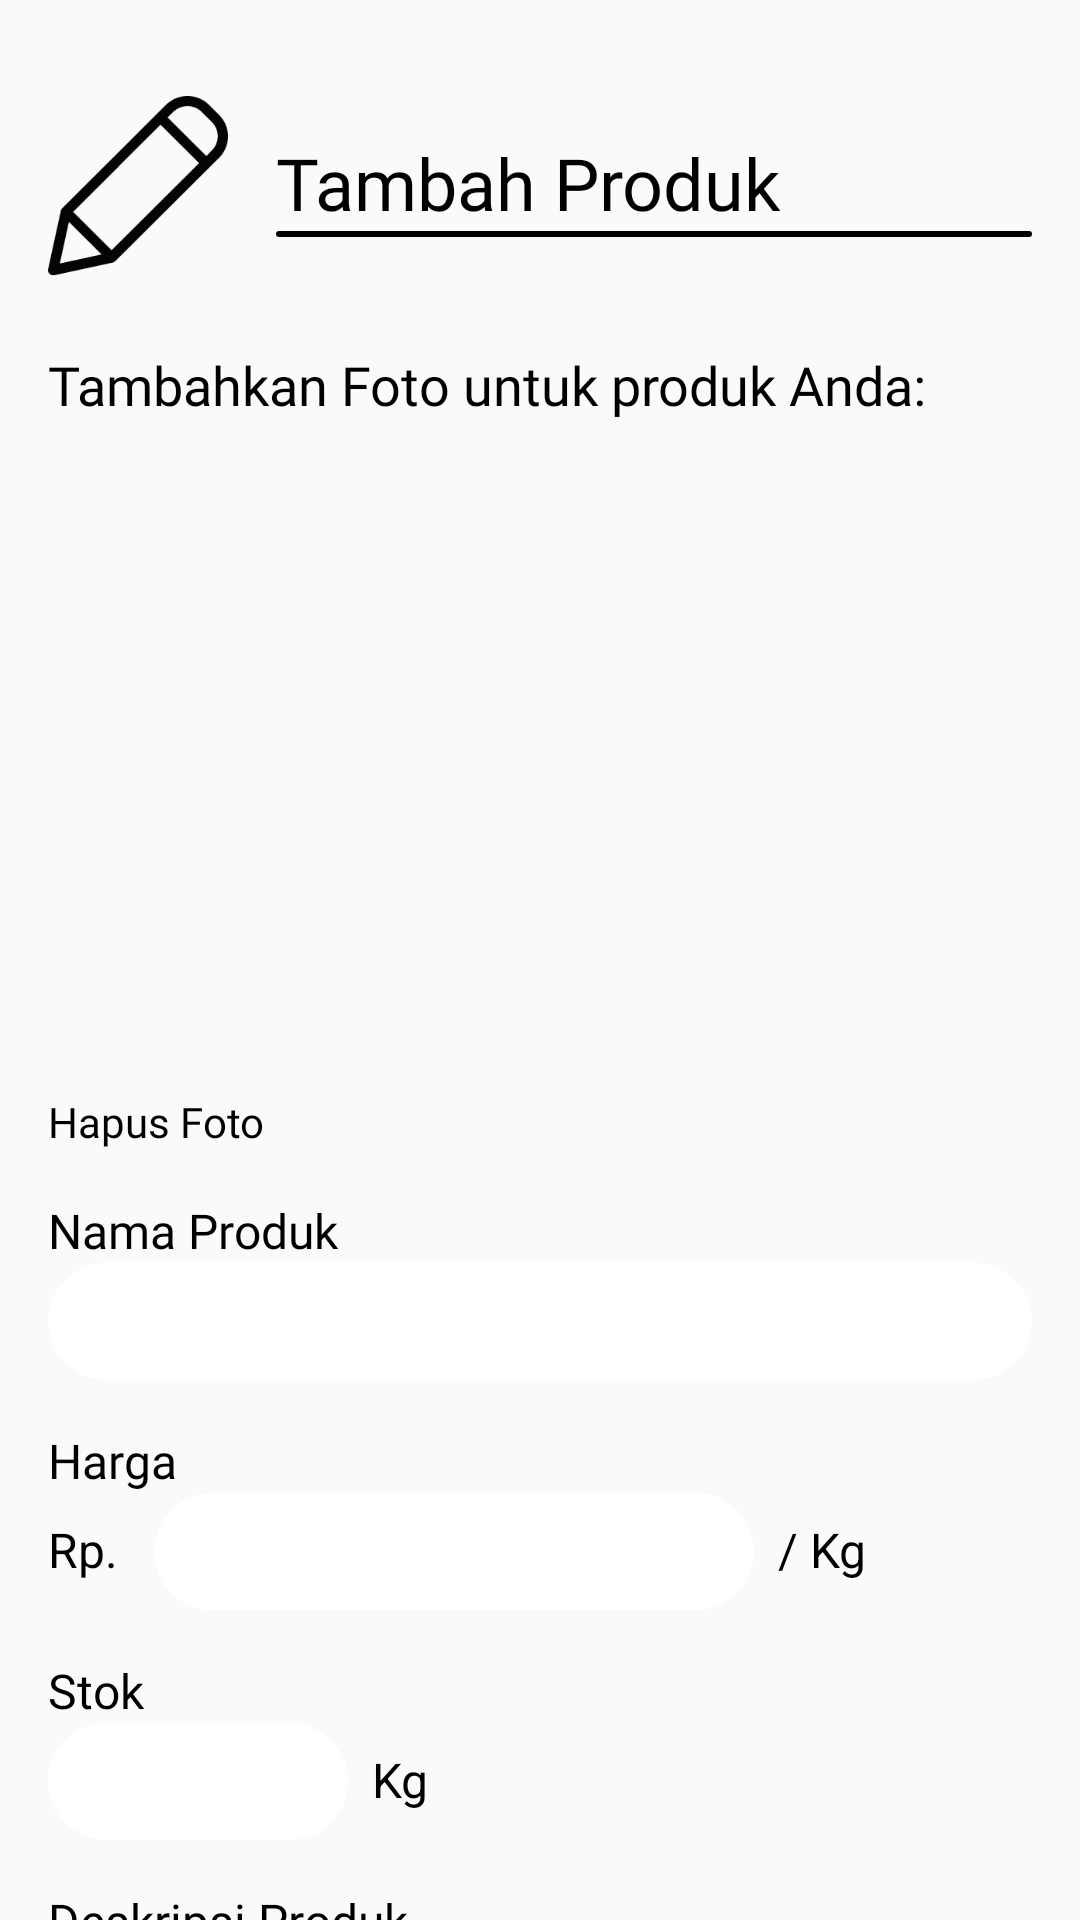

Layout XML and referenced resources for this Android screen:
<!-- AndroidManifest.xml: application theme AppTheme -->
<!-- res/layout/add_produk_fragment.xml -->
<?xml version="1.0" encoding="utf-8"?>
<androidx.core.widget.NestedScrollView
    xmlns:android="http://schemas.android.com/apk/res/android"
    android:layout_width="match_parent"
    android:layout_height="match_parent">

    <RelativeLayout
        android:layout_width="match_parent"
        android:layout_height="wrap_content">

        <RelativeLayout
            android:id="@+id/tv_recipe_title"
            android:layout_width="match_parent"
            android:layout_height="wrap_content"
            android:layout_marginLeft="16dp"
            android:layout_marginRight="16dp"
            android:layout_marginTop="32dp">

            <ImageView
                android:id="@+id/iv_food_recipe"
                android:layout_width="60dp"
                android:layout_height="60dp"
                android:background="@drawable/recipe"/>

            <RelativeLayout
                android:id="@+id/layout_recipe_title"
                android:layout_width="wrap_content"
                android:layout_height="wrap_content"
                android:layout_toRightOf="@+id/iv_food_recipe"
                android:layout_centerVertical="true"
                android:layout_marginLeft="16dp">
                <TextView
                    android:id="@+id/tv_recipe"
                    android:layout_width="wrap_content"
                    android:layout_height="wrap_content"
                    android:text="Tambah Produk"
                    android:textSize="24sp"
                    android:textColor="@color/black"
                    android:fontFamily="@font/poppins_regular"/>

                <ImageView
                    android:layout_width="match_parent"
                    android:layout_height="2dp"
                    android:background="@drawable/separator"
                    android:layout_below="@id/tv_recipe"/>
            </RelativeLayout>
        </RelativeLayout>

        <RelativeLayout
            android:layout_width="match_parent"
            android:layout_height="wrap_content"
            android:layout_below="@+id/tv_recipe_title"
            android:layout_marginLeft="16dp"
            android:layout_marginRight="16dp"
            android:layout_marginTop="24dp">

            <TextView
                android:id="@+id/tv_tambahkanvideo"
                android:layout_width="wrap_content"
                android:layout_height="wrap_content"
                android:text="Tambahkan Foto untuk produk Anda:"
                android:fontFamily="@font/poppins_regular"
                android:textColor="@color/black"
                android:textSize="18sp"/>

            <RelativeLayout
                android:id="@+id/layout_video"
                android:layout_width="match_parent"
                android:layout_height="wrap_content"
                android:layout_below="@+id/tv_tambahkanvideo"
                android:layout_marginTop="16dp">

                <ImageView
                    android:id="@+id/iv_foto_produk"
                    android:layout_width="match_parent"
                    android:layout_height="200dp"
                    android:layout_centerHorizontal="true"
                    android:visibility="invisible"/>

                <ImageButton
                    android:id="@+id/btn_add_foto_produk"
                    android:layout_width="100dp"
                    android:layout_height="100dp"
                    android:background="@drawable/ic_add_circle"
                    android:layout_centerInParent="true" />

            </RelativeLayout>

            <TextView
                android:id="@+id/tv_hapus_foto_resep"
                android:layout_width="wrap_content"
                android:layout_height="wrap_content"
                android:text="Hapus Foto"
                android:layout_below="@id/layout_video"
                android:layout_marginTop="8dp"
                android:textSize="14sp"
                android:fontFamily="@font/poppins_regular"
                android:textColor="@color/black"
                android:clickable="true"/>

            <TextView
                android:id="@+id/tv_nama_masakan"
                android:layout_width="wrap_content"
                android:layout_height="wrap_content"
                android:text="Nama Produk"
                android:textColor="@color/black"
                android:layout_below="@+id/tv_hapus_foto_resep"
                android:fontFamily="@font/poppins_regular"
                android:textSize="16sp"
                android:layout_marginTop="16dp"/>

            <EditText
                android:id="@+id/et_nama_produk"
                android:layout_width="match_parent"
                android:layout_height="wrap_content"
                android:background="@drawable/bg_edittext_putih"
                android:layout_below="@id/tv_nama_masakan"
                android:padding="10dp"
                android:inputType="text"
                android:textColor="@color/black"
                android:fontFamily="@font/poppins_regular"
                android:textSize="14sp"/>

            <TextView
                android:id="@+id/tv_bahan"
                android:layout_width="wrap_content"
                android:layout_height="wrap_content"
                android:text="Harga"
                android:textColor="@color/black"
                android:layout_below="@+id/et_nama_produk"
                android:fontFamily="@font/poppins_regular"
                android:textSize="16sp"
                android:layout_marginTop="16dp"/>

            <LinearLayout
                android:id="@+id/layout_harga"
                android:layout_width="match_parent"
                android:layout_height="wrap_content"
                android:layout_below="@id/tv_bahan">

                <TextView
                    android:layout_width="wrap_content"
                    android:layout_height="wrap_content"
                    android:text="Rp. "
                    android:textSize="16sp"
                    android:textColor="@color/black"/>

                <EditText
                    android:id="@+id/et_harga_produk"
                    android:layout_width="200dp"
                    android:layout_height="wrap_content"
                    android:background="@drawable/bg_edittext_putih"
                    android:padding="10dp"
                    android:inputType="number"
                    android:textColor="@color/black"
                    android:fontFamily="@font/poppins_regular"
                    android:textSize="14sp"
                    android:layout_marginLeft="8dp"
                    android:layout_marginRight="8dp"/>

                <TextView
                    android:layout_width="wrap_content"
                    android:layout_height="wrap_content"
                    android:text="/ Kg"
                    android:textSize="16sp"
                    android:textColor="@color/black"/>

            </LinearLayout>

            <TextView
                android:id="@+id/tv_stock"
                android:layout_width="wrap_content"
                android:layout_height="wrap_content"
                android:text="Stok"
                android:textColor="@color/black"
                android:layout_below="@+id/layout_harga"
                android:fontFamily="@font/poppins_regular"
                android:textSize="16sp"
                android:layout_marginTop="16dp"/>

            <LinearLayout
                android:id="@+id/layout_stok"
                android:layout_width="match_parent"
                android:layout_height="wrap_content"
                android:layout_below="@id/tv_stock">

                <EditText
                    android:id="@+id/et_stok_produk"
                    android:layout_width="100dp"
                    android:layout_height="wrap_content"
                    android:background="@drawable/bg_edittext_putih"
                    android:padding="10dp"
                    android:inputType="number"
                    android:textColor="@color/black"
                    android:fontFamily="@font/poppins_regular"
                    android:textSize="14sp"
                    android:layout_marginRight="8dp"/>

                <TextView
                    android:layout_width="wrap_content"
                    android:layout_height="wrap_content"
                    android:text="Kg"
                    android:textSize="16sp"
                    android:textColor="@color/black"/>

            </LinearLayout>

            <TextView
                android:id="@+id/tv_deskripsi_produk"
                android:layout_width="wrap_content"
                android:layout_height="wrap_content"
                android:text="Deskripsi Produk"
                android:textColor="@color/black"
                android:layout_below="@+id/layout_stok"
                android:fontFamily="@font/poppins_regular"
                android:textSize="16sp"
                android:layout_marginTop="16dp"/>

            <EditText
                android:id="@+id/et_deskripsi_produk"
                android:layout_width="match_parent"
                android:layout_height="100dp"
                android:background="@drawable/bg_edittext_putih"
                android:layout_below="@id/tv_deskripsi_produk"
                android:padding="10dp"
                android:inputType="textMultiLine"
                android:textColor="@color/black"
                android:fontFamily="@font/poppins_regular"
                android:gravity="top|left"
                android:textSize="14sp"/>

            <Button
                android:id="@+id/btn_publish_artikel"
                android:layout_width="match_parent"
                android:layout_height="40dp"
                android:hint="Publish"
                android:layout_below="@+id/et_deskripsi_produk"
                android:background="@drawable/bg_btn_yellow"
                android:textColorHint="@color/black"
                android:textSize="16sp"
                android:layout_marginTop="32dp"
                android:layout_marginBottom="32dp"/>

        </RelativeLayout>
    </RelativeLayout>

</androidx.core.widget.NestedScrollView>
<!-- resources referenced by this layout -->
<resources>
  <color name="black">#000000</color>
  <!-- drawable bg_btn_yellow (drawable-v24) -->
  <?xml version="1.0" encoding="utf-8"?>
  <shape xmlns:android="http://schemas.android.com/apk/res/android"
      android:shape="rectangle">
  
      <solid android:color="@color/yellow"></solid>
      <corners android:radius="24dp"></corners>
  </shape>
  <!-- drawable bg_edittext_putih (drawable-v24) -->
  <?xml version="1.0" encoding="utf-8"?>
  <shape xmlns:android="http://schemas.android.com/apk/res/android">
  
      <corners android:radius="20dp"></corners>
      <solid android:color="@color/white"/>
  
  </shape>
  <!-- drawable recipe: png bitmap (drawable-v24, 3908 bytes) -->
  <!-- drawable separator (drawable) -->
  <?xml version="1.0" encoding="utf-8"?>
  <shape xmlns:android="http://schemas.android.com/apk/res/android" android:shape="rectangle">
  
      <solid android:color="@color/black"></solid>
      <corners android:radius="10dp"></corners>
  </shape>
  <style name="AppTheme" parent="Theme.AppCompat.Light.NoActionBar">
          
          <item name="colorPrimary">@color/colorPrimary</item>
          <item name="colorPrimaryDark">@color/colorPrimaryDark</item>
          <item name="colorAccent">@color/colorAccent</item>
      </style>
  <color name="yellow">#FDEA03</color>
  <color name="white">#FFFFFF</color>
  <color name="colorPrimary">#57CBD4</color>
  <color name="colorPrimaryDark">#00574B</color>
  <color name="colorAccent">#D81B60</color>
</resources>
